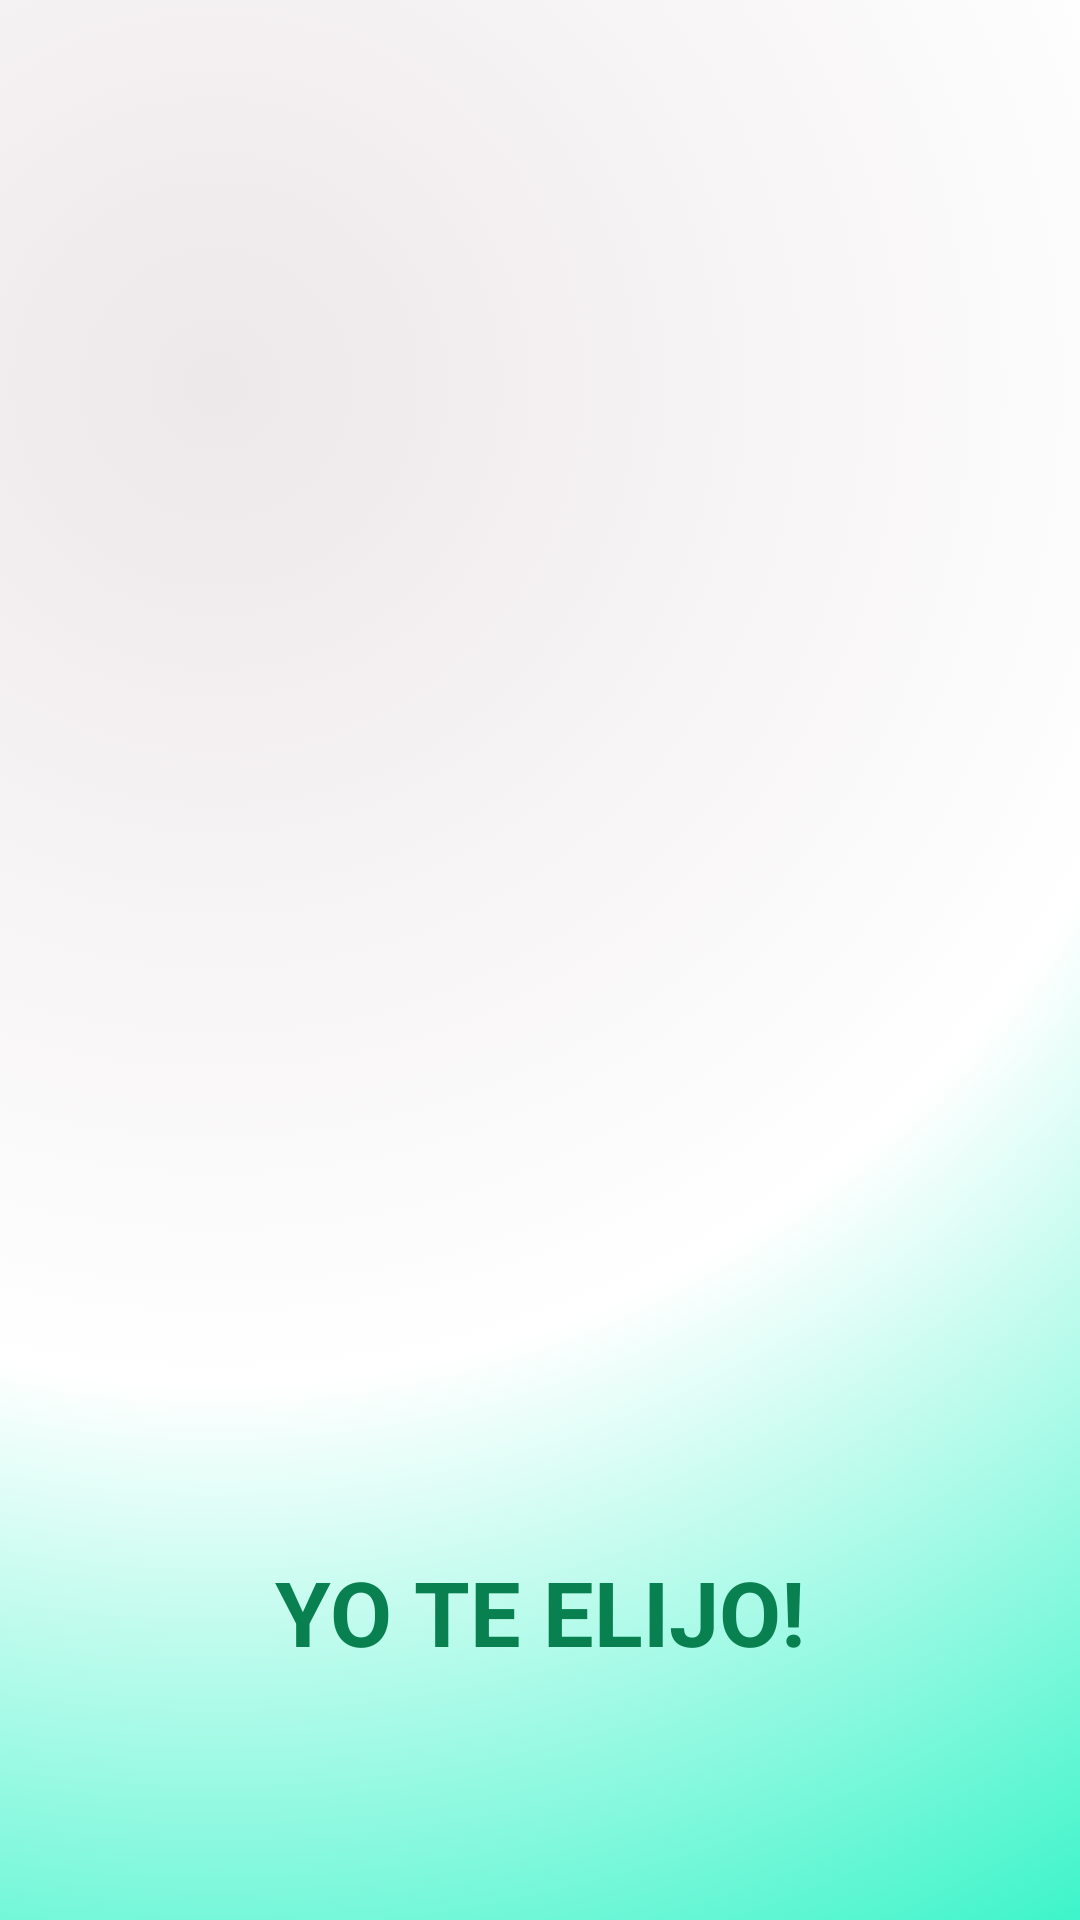

Produce the Android XML layout that renders to this screen, including the resource entries it uses.
<!-- AndroidManifest.xml: application theme Theme.PokeApi20 -->
<!-- res/layout/activity_splash.xml -->
<?xml version="1.0" encoding="utf-8"?>
<androidx.constraintlayout.widget.ConstraintLayout xmlns:android="http://schemas.android.com/apk/res/android"
    xmlns:app="http://schemas.android.com/apk/res-auto"
    xmlns:tools="http://schemas.android.com/tools"
    android:layout_width="match_parent"
    android:layout_height="match_parent"
    tools:context=".SplashActivity"
    android:background="@drawable/degradadosplash"

    >
    <ImageView
        android:id="@+id/imageViewlll"
        android:layout_width="321dp"
        android:layout_height="377dp"
        android:layout_alignParentStart="true"
        android:layout_alignParentTop="true"
        android:layout_alignParentEnd="true"
        android:layout_alignParentBottom="true"
        android:layout_marginStart="23dp"
        android:layout_marginTop="143dp"
        android:layout_marginEnd="36dp"
        android:layout_marginBottom="141dp"
        android:src="@drawable/pbl"
        app:layout_constraintBottom_toBottomOf="parent"
        app:layout_constraintEnd_toEndOf="parent"
        app:layout_constraintHorizontal_bias="1.0"
        app:layout_constraintStart_toStartOf="parent"
        app:layout_constraintTop_toTopOf="parent"
        app:layout_constraintVertical_bias="0.148" />

    <TextView
        android:id="@+id/textSpashScreen"
        android:layout_width="wrap_content"
        android:layout_height="wrap_content"
        android:text="YO TE ELIJO!"
        android:textColor="#088050"
        android:textSize="30sp"
        android:textStyle="bold"
        app:layout_constraintEnd_toEndOf="parent"
        app:layout_constraintStart_toStartOf="parent"
        app:layout_constraintTop_toBottomOf="@+id/imageViewlll" />

</androidx.constraintlayout.widget.ConstraintLayout>
<!-- resources referenced by this layout -->
<resources>
  <!-- drawable degradadosplash (drawable) -->
  <?xml version="1.0" encoding="utf-8"?>
  <selector xmlns:android="http://schemas.android.com/apk/res/android">
      <item>
          <shape android:shape="rectangle">
              <gradient
                  android:startColor="#EDE8EA"
                  android:centerColor="#FFFFFF"
                  android:endColor="#01F1B9"
                  android:type="radial"
                  android:gradientRadius="2000"
  
                  android:centerX="0.2"
                  android:centerY="0.2">
  
              </gradient>
          </shape>
      </item>
  </selector>
  <style name="Theme.PokeApi20" parent="Theme.MaterialComponents.DayNight.DarkActionBar">
          
          <item name="colorPrimary">@color/purple_500</item>
          <item name="colorPrimaryVariant">@color/purple_700</item>
          <item name="colorOnPrimary">@color/white</item>
          
          <item name="colorSecondary">@color/teal_200</item>
          <item name="colorSecondaryVariant">@color/teal_700</item>
          <item name="colorOnSecondary">@color/black</item>
          
          <item name="android:statusBarColor" tools:targetApi="l">?attr/colorPrimaryVariant</item>
          
      </style>
  <color name="purple_500">#0BAC9D</color>
  <color name="purple_700">#0BAC9D</color>
  <color name="white">#FFFFFFFF</color>
  <color name="teal_200">#FF03DAC5</color>
  <color name="teal_700">#FF018786</color>
  <color name="black">#FF000000</color>
</resources>
